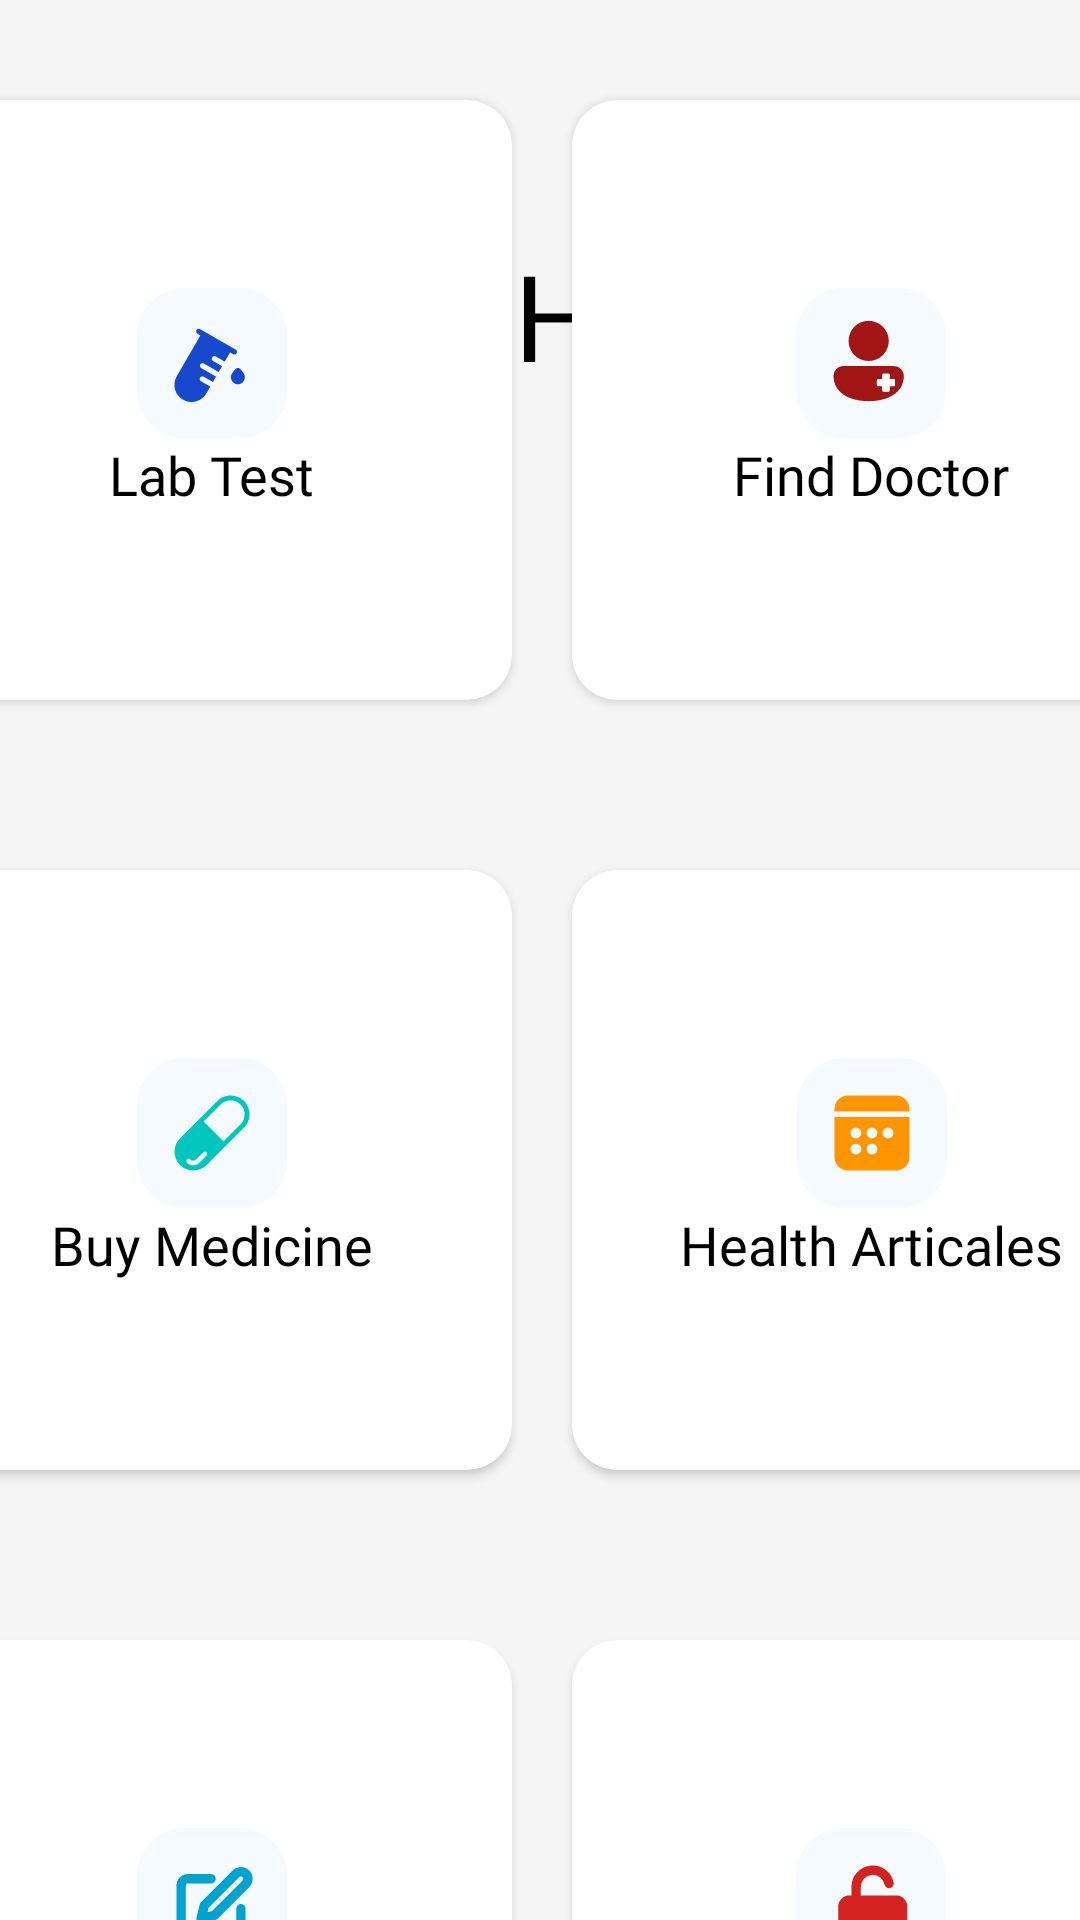

This screen was rendered from an Android layout file. Write that file and the resources it references.
<!-- AndroidManifest.xml: application theme Theme.Sushastho -->
<!-- res/layout/activity_home.xml -->
<?xml version="1.0" encoding="utf-8"?>
<androidx.constraintlayout.widget.ConstraintLayout xmlns:android="http://schemas.android.com/apk/res/android"
    xmlns:app="http://schemas.android.com/apk/res-auto"
    xmlns:tools="http://schemas.android.com/tools"
    android:id="@+id/main"
    android:layout_width="match_parent"
    android:layout_height="match_parent"
    android:background = "@drawable/background"
    tools:context=".HomeActivity">

    <LinearLayout
        android:id="@+id/linearLayout1"
        android:layout_width="wrap_content"
        android:layout_height="70dp"
        android:layout_centerHorizontal="true"
        android:layout_marginTop="70dp"
        android:gravity="center_vertical"
        app:layout_constraintEnd_toEndOf="parent"
        app:layout_constraintStart_toStartOf="parent"
        app:layout_constraintTop_toTopOf="parent">

        <ImageView
            android:layout_width="80dp"
            android:layout_height="80dp"
            android:layout_margin="0dp"
            android:background="@drawable/ic_home_home" />

        <LinearLayout
            android:layout_width="match_parent"
            android:layout_height="wrap_content"
            android:layout_marginStart="10dp"
            android:layout_marginLeft="10dp"
            android:orientation="vertical">

            <TextView
                android:id="@+id/titleHome"
                android:layout_width="wrap_content"
                android:layout_height="wrap_content"
                android:fontFamily="@font/nunito_bold"
                android:text="Home"
                android:textColor="@color/black"
                android:textSize="40dp" />
        </LinearLayout>
    </LinearLayout>

    <LinearLayout
        android:layout_width="437dp"
        android:layout_height="770dp"
        android:layout_below="@id/linearLayout1"
        android:layout_margin="5dp"
        android:orientation="vertical"
        app:layout_constraintBottom_toBottomOf="parent"
        app:layout_constraintEnd_toEndOf="parent"
        app:layout_constraintStart_toStartOf="parent"
        app:layout_constraintTop_toBottomOf="@+id/linearLayout1">

        <LinearLayout
            android:layout_width="match_parent"
            android:layout_height="wrap_content"
            android:layout_weight="1"
            android:gravity="center">

            <androidx.cardview.widget.CardView
                android:id="@+id/cardViewLabTest"
                android:layout_width="200dp"
                android:layout_height="200dp"
                android:layout_margin="10dp"
                app:cardBackgroundColor="#FFFFFF"
                app:cardCornerRadius="15dp">

                <LinearLayout
                    android:layout_width="wrap_content"
                    android:layout_height="wrap_content"
                    android:layout_gravity="center"
                    android:orientation="vertical">

                    <ImageView
                        android:layout_width="50dp"
                        android:layout_height="50dp"
                        android:layout_gravity="center"
                        android:background="@drawable/ic_home_lab_test" />

                    <TextView
                        android:layout_width="wrap_content"
                        android:layout_height="wrap_content"
                        android:fontFamily="@font/rubik"
                        android:text="Lab Test"
                        android:textColor="@color/black"
                        android:textSize="18sp" />
                </LinearLayout>
            </androidx.cardview.widget.CardView>

            <androidx.cardview.widget.CardView
                android:id="@+id/cardViewFindDoctor"
                android:layout_width="200dp"
                android:layout_height="200dp"
                android:layout_margin="10dp"
                app:cardBackgroundColor="#FFFFFF"
                app:cardCornerRadius="15dp">

                <LinearLayout
                    android:layout_width="wrap_content"
                    android:layout_height="wrap_content"
                    android:layout_gravity="center"
                    android:orientation="vertical">

                    <ImageView
                        android:layout_width="50dp"
                        android:layout_height="50dp"
                        android:layout_gravity="center"
                        android:background="@drawable/ic_home_find_doc" />

                    <TextView
                        android:layout_width="wrap_content"
                        android:layout_height="wrap_content"
                        android:fontFamily="@font/rubik"
                        android:text="Find Doctor"
                        android:textColor="@color/black"
                        android:textSize="18sp" />
                </LinearLayout>
            </androidx.cardview.widget.CardView>
        </LinearLayout>

        <LinearLayout
            android:layout_width="match_parent"
            android:layout_height="wrap_content"
            android:layout_weight="1"
            android:gravity="center">

            <androidx.cardview.widget.CardView
                android:id="@+id/cardViewBuyMedicine"
                android:layout_width="200dp"
                android:layout_height="200dp"
                android:layout_margin="10dp"
                app:cardBackgroundColor="#FFFFFF"
                app:cardCornerRadius="15dp">

                <LinearLayout
                    android:layout_width="wrap_content"
                    android:layout_height="wrap_content"
                    android:layout_gravity="center"
                    android:orientation="vertical">

                    <ImageView
                        android:layout_width="50dp"
                        android:layout_height="50dp"
                        android:layout_gravity="center"
                        android:background="@drawable/ic_home_buy_medicine" />

                    <TextView
                        android:layout_width="wrap_content"
                        android:layout_height="wrap_content"
                        android:fontFamily="@font/rubik"
                        android:text="Buy Medicine"
                        android:textColor="@color/black"
                        android:textSize="18sp" />
                </LinearLayout>
            </androidx.cardview.widget.CardView>

            <androidx.cardview.widget.CardView
                android:id="@+id/cardViewHealthDoctor"
                android:layout_width="200dp"
                android:layout_height="200dp"
                android:layout_margin="10dp"
                app:cardBackgroundColor="#FFFFFF"
                app:cardCornerRadius="15dp">

                <LinearLayout
                    android:layout_width="wrap_content"
                    android:layout_height="wrap_content"
                    android:layout_gravity="center"
                    android:orientation="vertical">

                    <ImageView
                        android:layout_width="50dp"
                        android:layout_height="50dp"
                        android:layout_gravity="center"
                        android:background="@drawable/ic_home_calender" />

                    <TextView
                        android:layout_width="wrap_content"
                        android:layout_height="wrap_content"
                        android:fontFamily="@font/rubik"
                        android:text="Health Articales"
                        android:textColor="@color/black"
                        android:textSize="18sp" />
                </LinearLayout>
            </androidx.cardview.widget.CardView>
        </LinearLayout>

        <LinearLayout
            android:layout_width="match_parent"
            android:layout_height="wrap_content"
            android:layout_weight="1"
            android:gravity="center">

            <androidx.cardview.widget.CardView
                android:id="@+id/cardViewOrderDetails"
                android:layout_width="200dp"
                android:layout_height="200dp"
                android:layout_margin="10dp"
                app:cardBackgroundColor="#FFFFFF"
                app:cardCornerRadius="15dp">

                <LinearLayout
                    android:layout_width="wrap_content"
                    android:layout_height="wrap_content"
                    android:layout_gravity="center"
                    android:orientation="vertical">

                    <ImageView
                        android:layout_width="50dp"
                        android:layout_height="50dp"
                        android:layout_gravity="center"
                        android:background="@drawable/ic_home_order_details" />

                    <TextView
                        android:layout_width="wrap_content"
                        android:layout_height="wrap_content"
                        android:fontFamily="@font/rubik"
                        android:text="Order Details"
                        android:textColor="@color/black"
                        android:textSize="18sp" />
                </LinearLayout>
            </androidx.cardview.widget.CardView>

            <androidx.cardview.widget.CardView
                android:id="@+id/cardViewLogout"
                android:layout_width="200dp"
                android:layout_height="200dp"
                android:layout_margin="10dp"
                app:cardBackgroundColor="#FFFFFF"
                app:cardCornerRadius="15dp">

                <LinearLayout
                    android:layout_width="wrap_content"
                    android:layout_height="wrap_content"
                    android:layout_gravity="center"
                    android:orientation="vertical">

                    <ImageView
                        android:layout_width="50dp"
                        android:layout_height="50dp"
                        android:layout_gravity="center"
                        android:background="@drawable/ic_home_logout" />

                    <TextView
                        android:layout_width="wrap_content"
                        android:layout_height="wrap_content"
                        android:fontFamily="@font/rubik"
                        android:text="logout"
                        android:textColor="@color/black"
                        android:textSize="18sp" />
                </LinearLayout>
            </androidx.cardview.widget.CardView>
        </LinearLayout>
    </LinearLayout>

</androidx.constraintlayout.widget.ConstraintLayout>
<!-- resources referenced by this layout -->
<resources>
  <color name="black">#FF000000</color>
  <!-- drawable ic_home_home (drawable) -->
  <vector xmlns:android="http://schemas.android.com/apk/res/android"
      android:width="32dp"
      android:height="32dp"
      android:viewportWidth="32"
      android:viewportHeight="32">
      <path
          android:fillColor="#FFF5FAFF"
          android:pathData="M0 10c0-5.52 4.48-10 10-10h12c5.52 0 10 4.48 10 10v12c0 5.52-4.48 10-10 10h-12c-5.52 0-10-4.48-10-10z"/>
      <path
          android:fillColor="#FF1648CE"
          android:pathData="M16.91 8.43C16.61 8.15 16.21 8 15.8 8c-0.4 0-0.8 0.15-1.11 0.43l-6.13 5.5c-0.17 0.16-0.31 0.35-0.4 0.56C8.04 14.71 8 14.94 8 15.17v7.86c0 0.44 0.18 0.87 0.49 1.18 0.31 0.31 0.74 0.49 1.18 0.49h2.23c0.44 0 0.87-0.18 1.18-0.49 0.31-0.31 0.49-0.74 0.49-1.18v-4.45c0-0.15 0.06-0.3 0.16-0.4 0.1-0.1 0.25-0.16 0.4-0.16h3.34c0.14 0 0.29 0.06 0.39 0.16 0.1 0.1 0.16 0.25 0.16 0.4v4.45c0 0.44 0.18 0.87 0.5 1.18 0.3 0.31 0.73 0.49 1.17 0.49h2.23c0.44 0 0.87-0.18 1.18-0.49 0.31-0.31 0.5-0.74 0.5-1.18v-7.86c0-0.23-0.06-0.46-0.15-0.68-0.1-0.21-0.24-0.4-0.41-0.56l-6.13-5.5Z"/>
  </vector>
  <!-- drawable ic_home_logout (drawable) -->
  <vector xmlns:android="http://schemas.android.com/apk/res/android"
      android:width="32dp"
      android:height="32dp"
      android:viewportWidth="32"
      android:viewportHeight="32">
      <path
          android:fillColor="#FFF5FAFF"
          android:pathData="M0 10c0-5.52 4.48-10 10-10h12c5.52 0 10 4.48 10 10v12c0 5.52-4.48 10-10 10h-12c-5.52 0-10-4.48-10-10z"/>
      <path
          android:fillColor="#FFD32220"
          android:strokeColor="#FFD32220"
          android:strokeWidth="2"
          android:strokeLineCap="round"
          android:strokeLineJoin="round"
          android:pathData="M21.33 15.38h-9.91C10.63 15.38 10 16 10 16.8v4.95c0 0.79 0.63 1.42 1.42 1.42h9.91c0.79 0 1.42-0.63 1.42-1.42V16.8c0-0.79-0.63-1.42-1.42-1.42Z"/>
      <path
          android:strokeColor="#FFD32220"
          android:strokeWidth="2"
          android:strokeLineCap="round"
          android:strokeLineJoin="round"
          android:pathData="M12.83 15.38v-2.83c0-0.88 0.33-1.73 0.92-2.38 0.59-0.65 1.4-1.06 2.27-1.15 0.87-0.09 1.75 0.15 2.46 0.67 0.7 0.52 1.2 1.29 1.37 2.15"/>
  </vector>
  <!-- drawable ic_home_order_details (drawable) -->
  <vector xmlns:android="http://schemas.android.com/apk/res/android"
      android:width="32dp"
      android:height="32dp"
      android:viewportWidth="32"
      android:viewportHeight="32">
      <path
          android:fillColor="#FFF5FAFF"
          android:pathData="M0 10c0-5.52 4.48-10 10-10h12c5.52 0 10 4.48 10 10v12c0 5.52-4.48 10-10 10h-12c-5.52 0-10-4.48-10-10z"/>
      <group>
          <path
              android:strokeColor="#FF00A3D0"
              android:strokeWidth="2"
              android:strokeLineCap="round"
              android:strokeLineJoin="round"
              android:pathData="M15.8 10.83h-4.97c-0.37 0-0.73 0.15-1 0.42-0.26 0.26-0.41 0.62-0.41 1v9.92c0 0.37 0.15 0.73 0.41 1 0.27 0.26 0.63 0.41 1 0.41h9.92c0.38 0 0.74-0.15 1-0.41 0.27-0.27 0.42-0.63 0.42-1V17.2"/>
          <path
              android:strokeColor="#FF00A3D0"
              android:strokeWidth="2"
              android:strokeLineCap="round"
              android:strokeLineJoin="round"
              android:pathData="M21.1 9.77c0.29-0.28 0.67-0.44 1.07-0.44s0.78 0.16 1.06 0.44 0.44 0.66 0.44 1.06-0.16 0.78-0.44 1.07l-6.73 6.73-2.83 0.7 0.7-2.83 6.73-6.73Z"/>
      </group>
  </vector>
  <style name="Theme.Sushastho" parent="Base.Theme.Sushastho" />
  <style name="Base.Theme.Sushastho" parent="Theme.AppCompat.NoActionBar">
          
          
      </style>
</resources>
